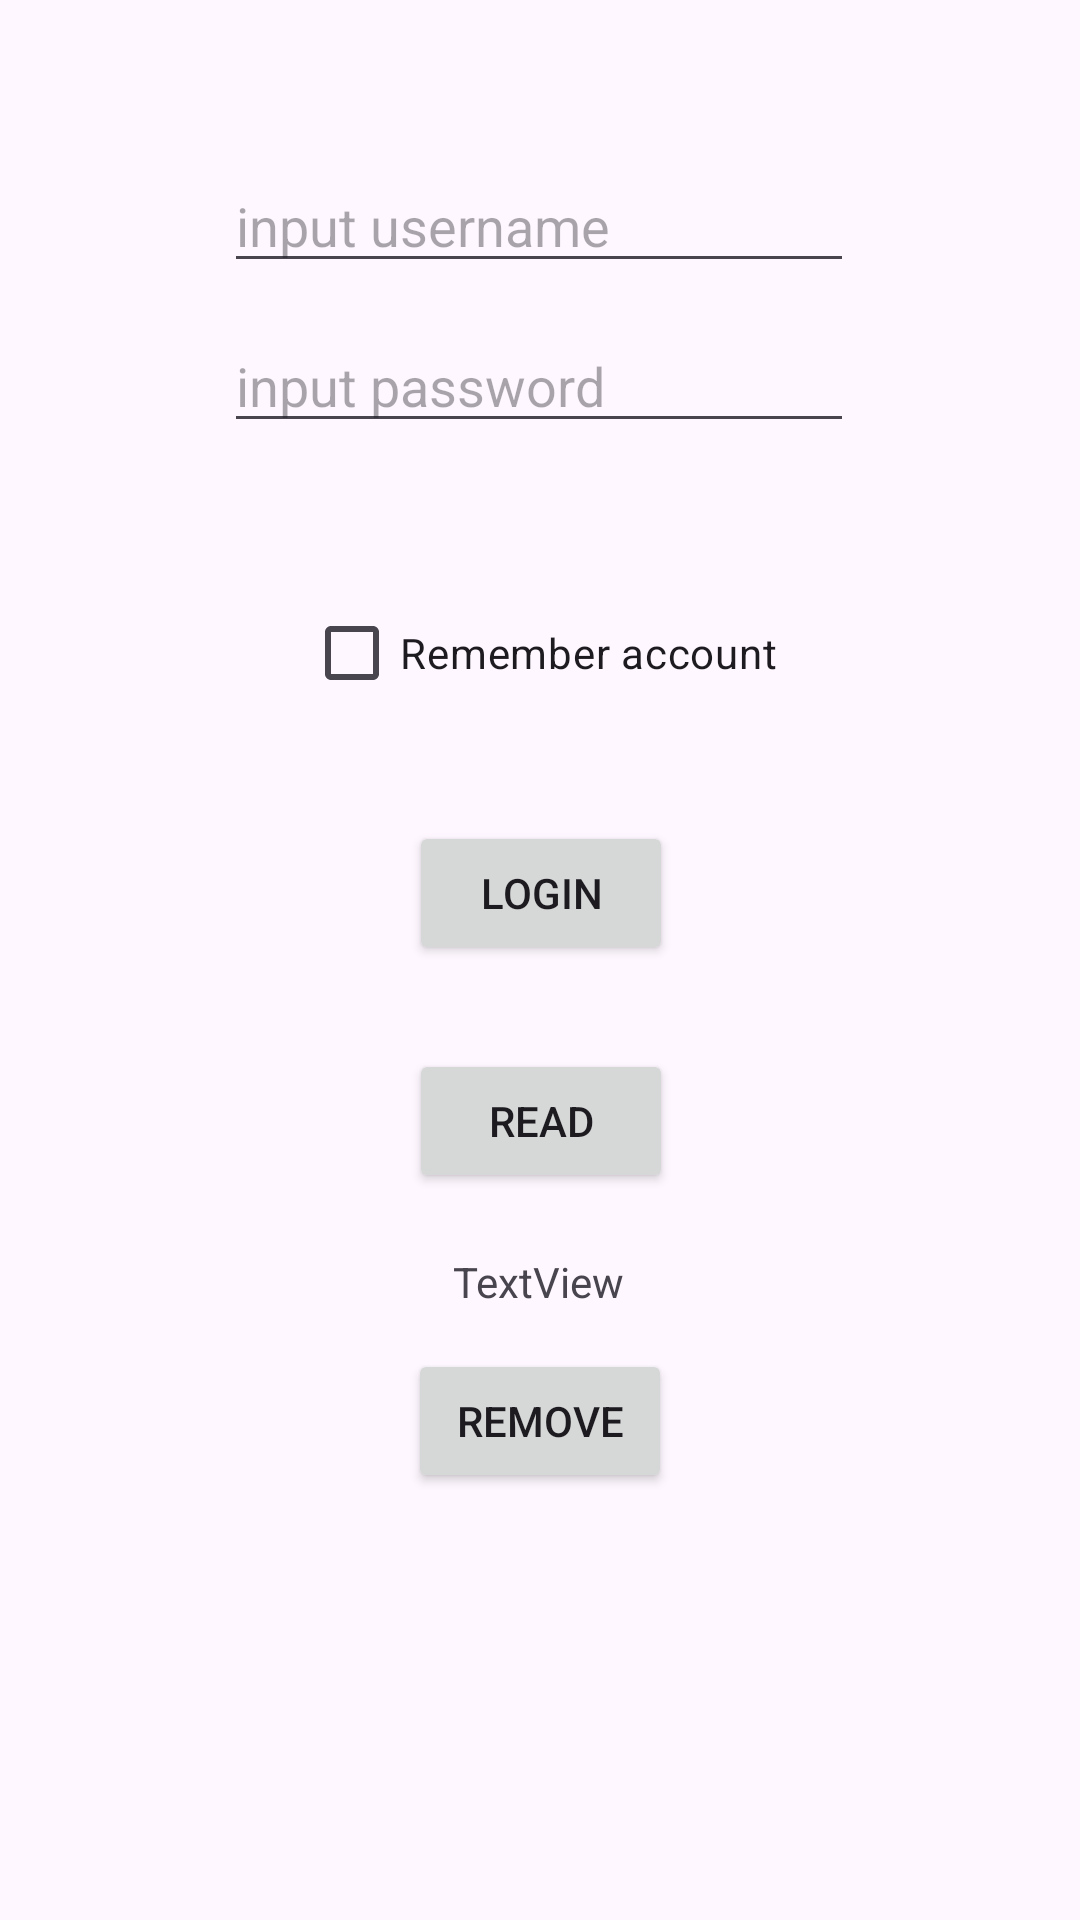

This screen was rendered from an Android layout file. Write that file and the resources it references.
<!-- AndroidManifest.xml: application theme Theme.InSchool -->
<!-- res/layout/activity_shared_preference.xml -->
<androidx.constraintlayout.widget.ConstraintLayout xmlns:android="http://schemas.android.com/apk/res/android" xmlns:app="http://schemas.android.com/apk/res-auto" xmlns:tools="http://schemas.android.com/tools" android:layout_width="match_parent" android:layout_height="match_parent" tools:context=".MainActivity">
    <EditText android:id="@+id/edt_username" android:layout_width="wrap_content" android:layout_height="wrap_content" android:layout_marginTop="53dp" android:ems="10" android:hint="input username" android:inputType="textPersonName" app:layout_constraintEnd_toEndOf="parent" app:layout_constraintHorizontal_bias="0.497" app:layout_constraintStart_toStartOf="parent" app:layout_constraintTop_toTopOf="parent" tools:ignore="TouchTargetSizeCheck"/>
    <EditText android:id="@+id/edt_pass" android:layout_width="wrap_content" android:layout_height="wrap_content" android:layout_marginTop="12dp" android:ems="10" android:hint="input password" android:inputType="text" app:layout_constraintEnd_toEndOf="parent" app:layout_constraintHorizontal_bias="0.497" app:layout_constraintStart_toStartOf="parent" app:layout_constraintTop_toBottomOf="@+id/edt_username" tools:ignore="TouchTargetSizeCheck"/>
    <CheckBox android:id="@+id/cb_remember" android:layout_width="wrap_content" android:layout_height="wrap_content" android:layout_marginTop="46dp" android:text="Remember account" app:layout_constraintEnd_toEndOf="parent" app:layout_constraintStart_toStartOf="parent" app:layout_constraintTop_toBottomOf="@+id/edt_pass"/>
    <Button android:id="@+id/btn_login" android:layout_width="wrap_content" android:layout_height="wrap_content" android:layout_marginTop="32dp" android:text="Login" app:layout_constraintEnd_toEndOf="parent" app:layout_constraintHorizontal_bias="0.501" app:layout_constraintStart_toStartOf="parent" app:layout_constraintTop_toBottomOf="@+id/cb_remember"/>
    <Button android:id="@+id/btn_read" android:layout_width="wrap_content" android:layout_height="wrap_content" android:layout_marginTop="28dp" android:text="Read" app:layout_constraintEnd_toEndOf="parent" app:layout_constraintHorizontal_bias="0.501" app:layout_constraintStart_toStartOf="parent" app:layout_constraintTop_toBottomOf="@+id/btn_login"/>
    <TextView android:id="@+id/tv_show" android:layout_width="wrap_content" android:layout_height="wrap_content" android:layout_marginTop="20dp" android:text="TextView" app:layout_constraintEnd_toEndOf="parent" app:layout_constraintHorizontal_bias="0.498" app:layout_constraintStart_toStartOf="parent" app:layout_constraintTop_toBottomOf="@+id/btn_read"/>
    <Button android:id="@+id/btn_remove" android:layout_width="wrap_content" android:layout_height="wrap_content" android:layout_marginTop="13dp" android:text="Remove" app:layout_constraintEnd_toEndOf="parent" app:layout_constraintStart_toStartOf="parent" app:layout_constraintTop_toBottomOf="@+id/tv_show"/>
</androidx.constraintlayout.widget.ConstraintLayout>
<!-- resources referenced by this layout -->
<resources>
  <style name="Theme.InSchool" parent="Base.Theme.InSchool" />
  <style name="Base.Theme.InSchool" parent="Theme.Material3.DayNight.NoActionBar">
          
          
      </style>
</resources>
